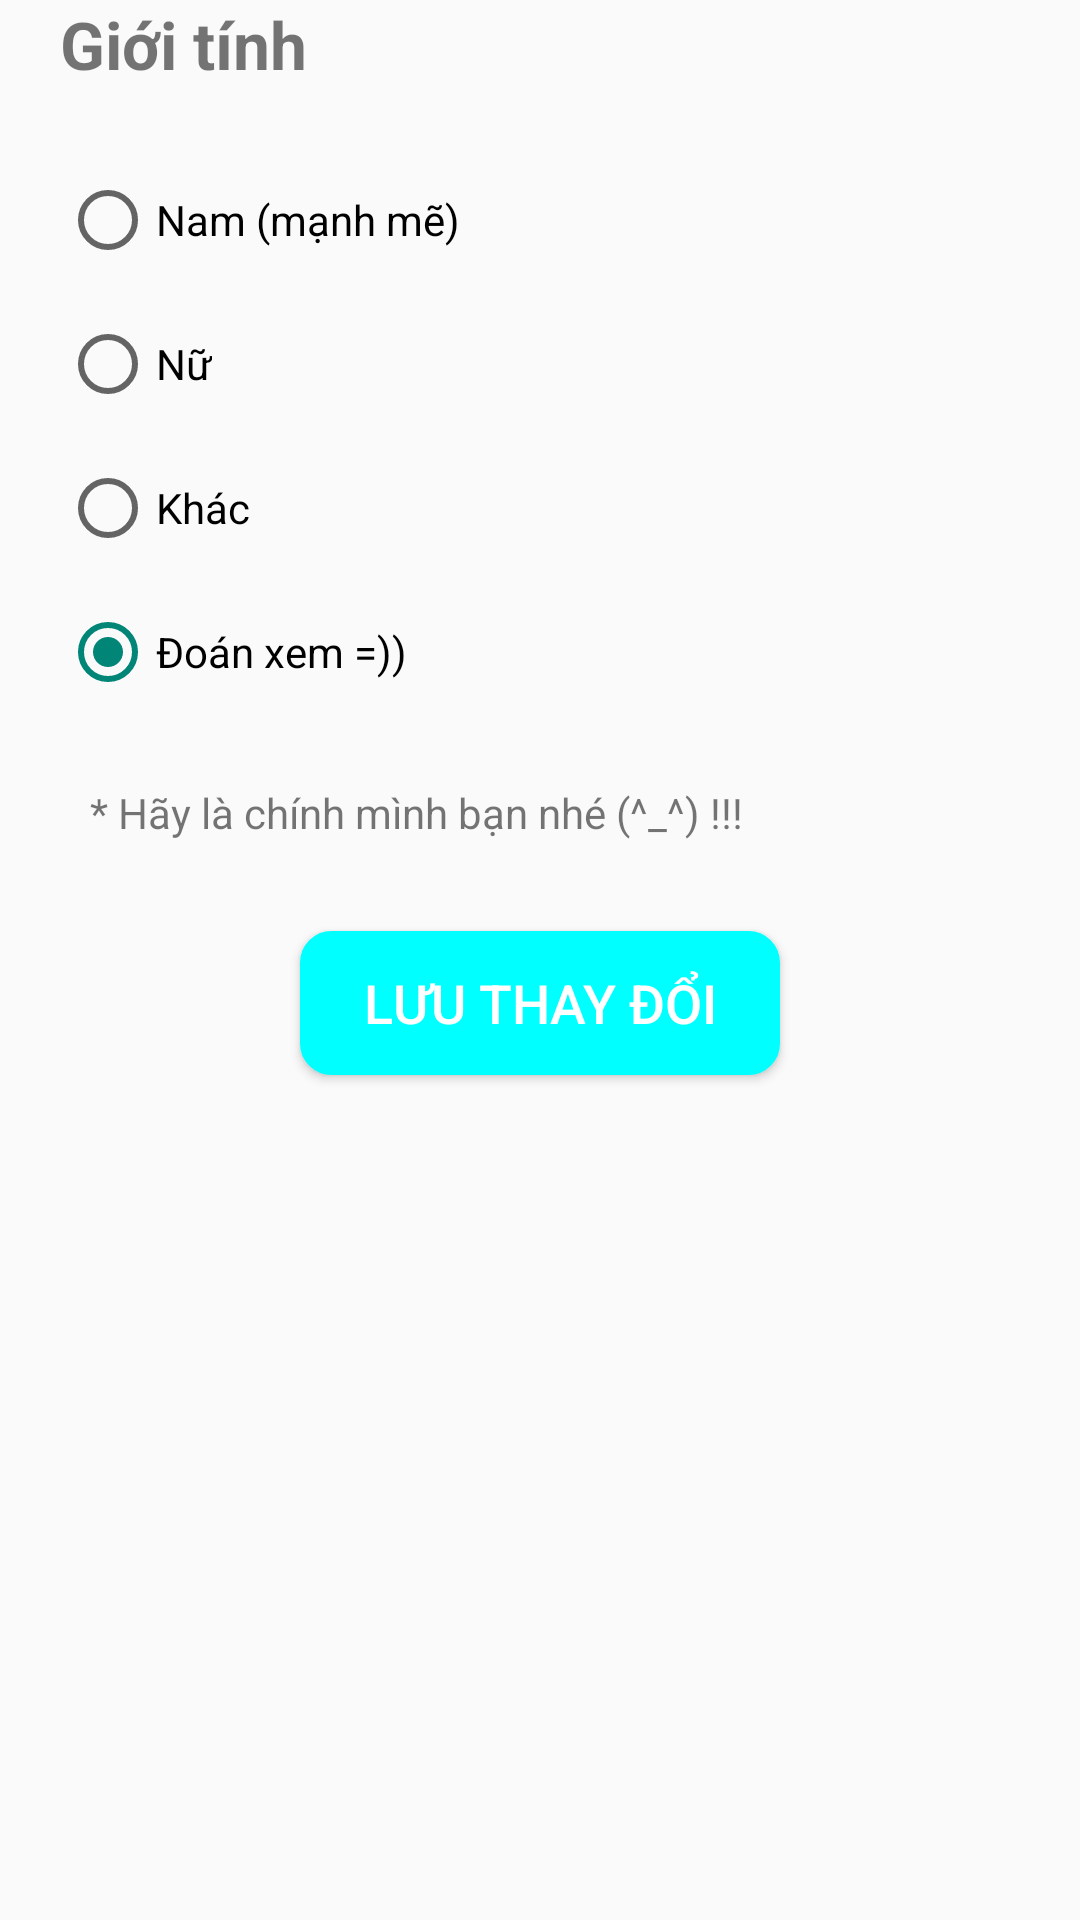

Android layout source for this screen:
<!-- AndroidManifest.xml: application theme Theme.Store_online -->
<!-- res/layout/activity_edit_gender.xml -->
<?xml version="1.0" encoding="utf-8"?>
<LinearLayout xmlns:android="http://schemas.android.com/apk/res/android"
    xmlns:app="http://schemas.android.com/apk/res-auto"
    xmlns:tools="http://schemas.android.com/tools"
    android:layout_width="match_parent"
    android:layout_height="match_parent"
    android:orientation="vertical"
    tools:context=".profile.edit_profile.EditFullNameActivity">

    <TextView
        android:layout_width="match_parent"
        android:layout_height="wrap_content"
        android:paddingStart="20dp"
        android:text="@string/txt_gender"
        android:textSize="22sp"
        android:textStyle="bold" />

    <RadioGroup
        android:id="@+id/radiogrgender"
        android:layout_width="match_parent"
        android:layout_height="wrap_content"
        android:layout_margin="20dp">

        <RadioButton
            android:id="@+id/radMale"
            android:layout_width="wrap_content"
            android:layout_height="wrap_content"
            android:minHeight="48dp"
            android:text="Nam (mạnh mẽ)" />

        <RadioButton
            android:id="@+id/radFemale"
            android:layout_width="wrap_content"
            android:layout_height="wrap_content"
            android:minHeight="48dp"
            android:text="Nữ" />

        <RadioButton
            android:id="@+id/radOther"
            android:layout_width="wrap_content"
            android:layout_height="wrap_content"
            android:minHeight="48dp"
            android:text="Khác" />

        <RadioButton
            android:id="@+id/radSecret"
            android:layout_width="wrap_content"
            android:layout_height="wrap_content"
            android:minHeight="48dp"
            android:checked="true"
            android:text="Đoán xem =))" />
    </RadioGroup>

    <TextView
        android:layout_width="match_parent"
        android:layout_height="wrap_content"
        android:paddingStart="30dp"
        android:text="* Hãy là chính mình bạn nhé (^_^) !!!" />

    <Button
        android:id="@+id/btn_Save_changes"
        android:layout_width="match_parent"
        android:layout_height="wrap_content"
        android:layout_gravity="center"
        android:layout_marginStart="100dp"
        android:layout_marginTop="30dp"
        android:layout_marginEnd="100dp"
        android:background="@drawable/bg_corner_btn_edit_profile"
        android:text="@string/btn_save_changes"
        android:textColor="@color/white"
        android:textSize="18sp" />
</LinearLayout>
<!-- resources referenced by this layout -->
<resources>
  <color name="white">#FFFFFFFF</color>
  <!-- drawable bg_corner_btn_edit_profile (drawable) -->
  <?xml version="1.0" encoding="utf-8"?>
  <shape xmlns:android="http://schemas.android.com/apk/res/android"    android:shape="rectangle">    <solid android:color="@color/colorCyan"/>    <corners android:radius="10dp" />    <stroke android:width="1dp" android:color="@color/colorCyan" /></shape>
  <string name="btn_save_changes">Lưu thay đổi</string>
  <string name="txt_gender">Giới tính</string>
  <style name="Theme.Store_online" parent="Theme.AppCompat.DayNight.DarkActionBar">
          
          <item name="colorPrimary">@color/purple_500</item>
          <item name="colorPrimaryVariant">@color/purple_700</item>
          <item name="colorOnPrimary">@color/white</item>
          
          <item name="colorSecondary">@color/teal_200</item>
          <item name="colorSecondaryVariant">@color/teal_700</item>
          <item name="colorOnSecondary">@color/black</item>
          
          <item name="android:statusBarColor" tools:targetApi="l">?attr/colorPrimaryVariant</item>
          
      </style>
  <color name="colorCyan">#00FFFF</color>
  <color name="purple_500">#FF6200EE</color>
  <color name="purple_700">#FF3700B3</color>
  <color name="teal_200">#FF03DAC5</color>
  <color name="teal_700">#FF018786</color>
  <color name="black">#FF000000</color>
</resources>
